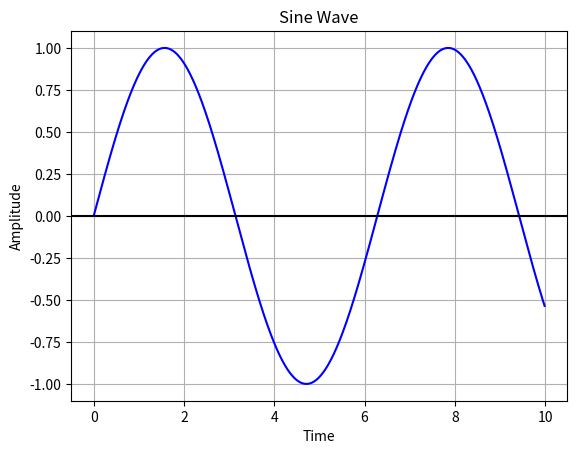

The script that saved this image:
# This code is a modified version of a code at pythonic
# Original code here: https://pythontic.com/visualization/charts/sinewave
import numpy as np
import matplotlib.pyplot as plot

# Create the x value, time
time = np.arange(0, 10, 0.01)
# The computer will start at 0.
# At every 0.01 place on the x-axis, it will plug in that points into the sine equation.
# This will go on until 10 is reached, which is the maximum x-value

# Create the y value, amplitude, using the sine equation
# A = sine(F * t), A = Amplitude, F = Frequency, t = time
amplitude = np.sin(time)

# Plot the amplitude and time. A color can also be added, in this case, b=blue
plot.plot(time, amplitude, color='b')

# Give the graph a title
plot.title('Sine Wave')

# Label the x and y axis
plot.xlabel('Time')
plot.ylabel('Amplitude')

# Create the grid.
# The true/false displays the grid. True displays it. False does not
plot.grid(True)
# This line of code draws a horizontal line at y=0 that is black to separate the positive and negative amplitudes
plot.axhline(y=0, color='k')

# Plot the sine wave
plot.show()
